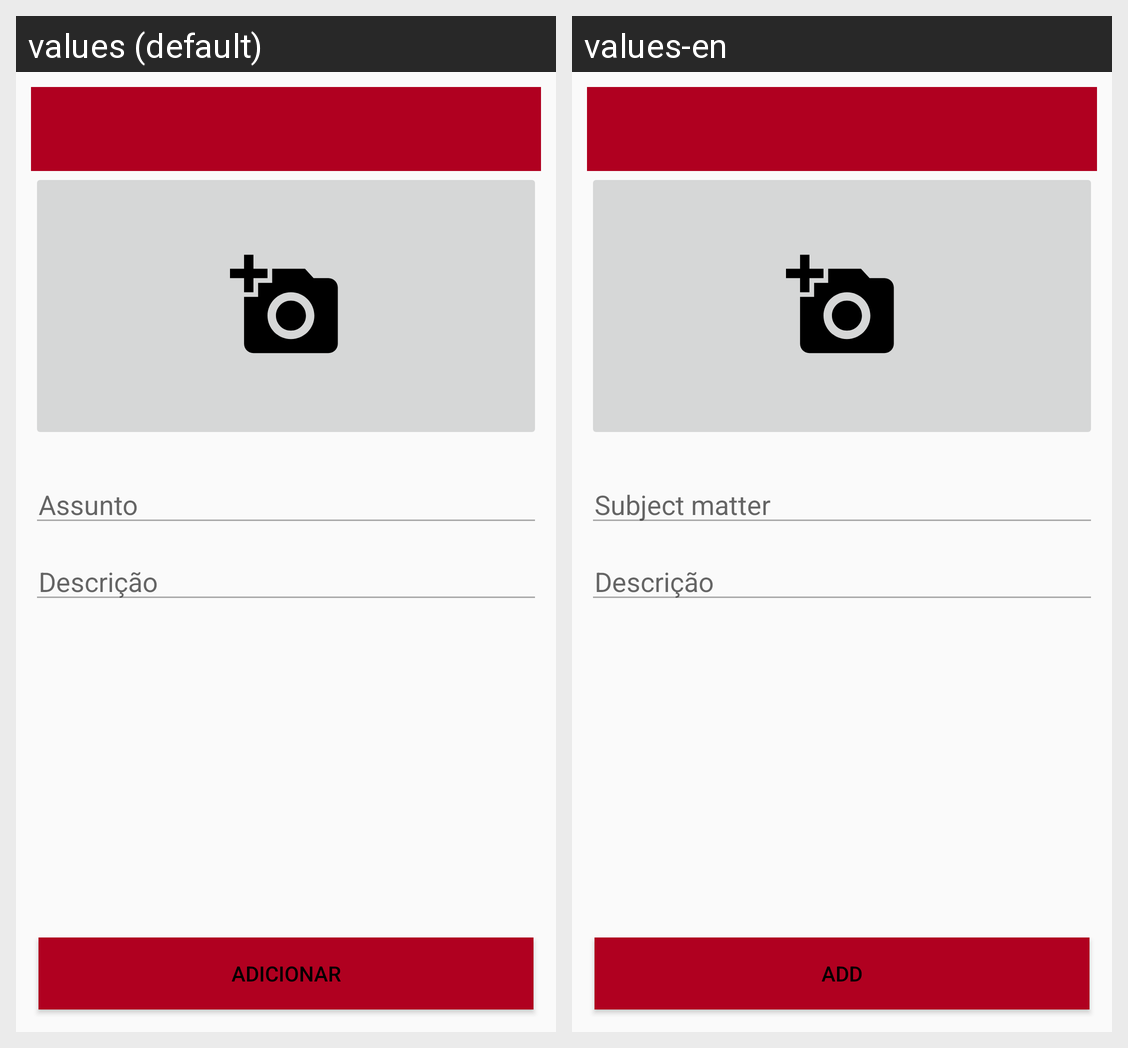

Here is an Android app screen in its default locale and in the app's own translations. Write out the translated-string differences for the strings that appear on this screen.
Android screen res/layout/activity_map_inform.xml rendered under 2 locales, left to right: values (default), values-en. Device: Nexus 5 (rendered at 1080×1920; each locale shown at half size, 540×960, under a caption strip naming it); theme AppTheme.
Strings drawn on this screen, with the default value and each locale's value (text and hints the layout hard-codes, and strings that could not be matched under every locale, appear in the picture but are not listed):

assunto
  values: Assunto
  values-en: Subject matter

descricao
  values: Descrição
  values-en: Descrição  [not translated; the default value is used]

add
  values: Adicionar
  values-en: Add
